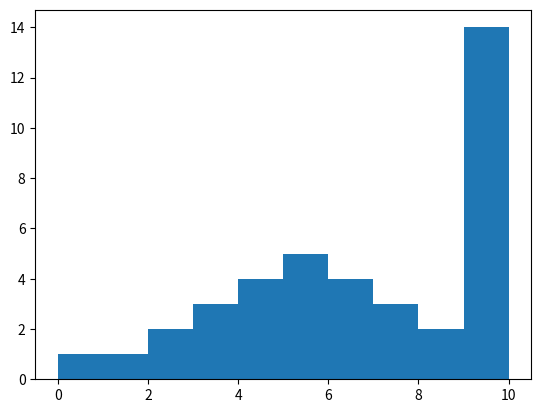

Write Python code to recreate this figure.
import scipy
from scipy import stats
import pandas as pd
from pandas import DataFrame
from matplotlib import pyplot


group1 = [1,2,2,3,3,3,4,4,4,4,5,5,5,5,5,6,6,6,6,7,7,7,8,8,9,0, 10,10,10,10,10, 10,10,10,10,10, 10, 10, 10]

group1_normality = 'No'
if float(stats.normaltest(group1).pvalue) > 0.05:
    group1_normality = 'Yes'


print('Normality Test: %s' % group1_normality)
pyplot.hist(group1)
pyplot.show()